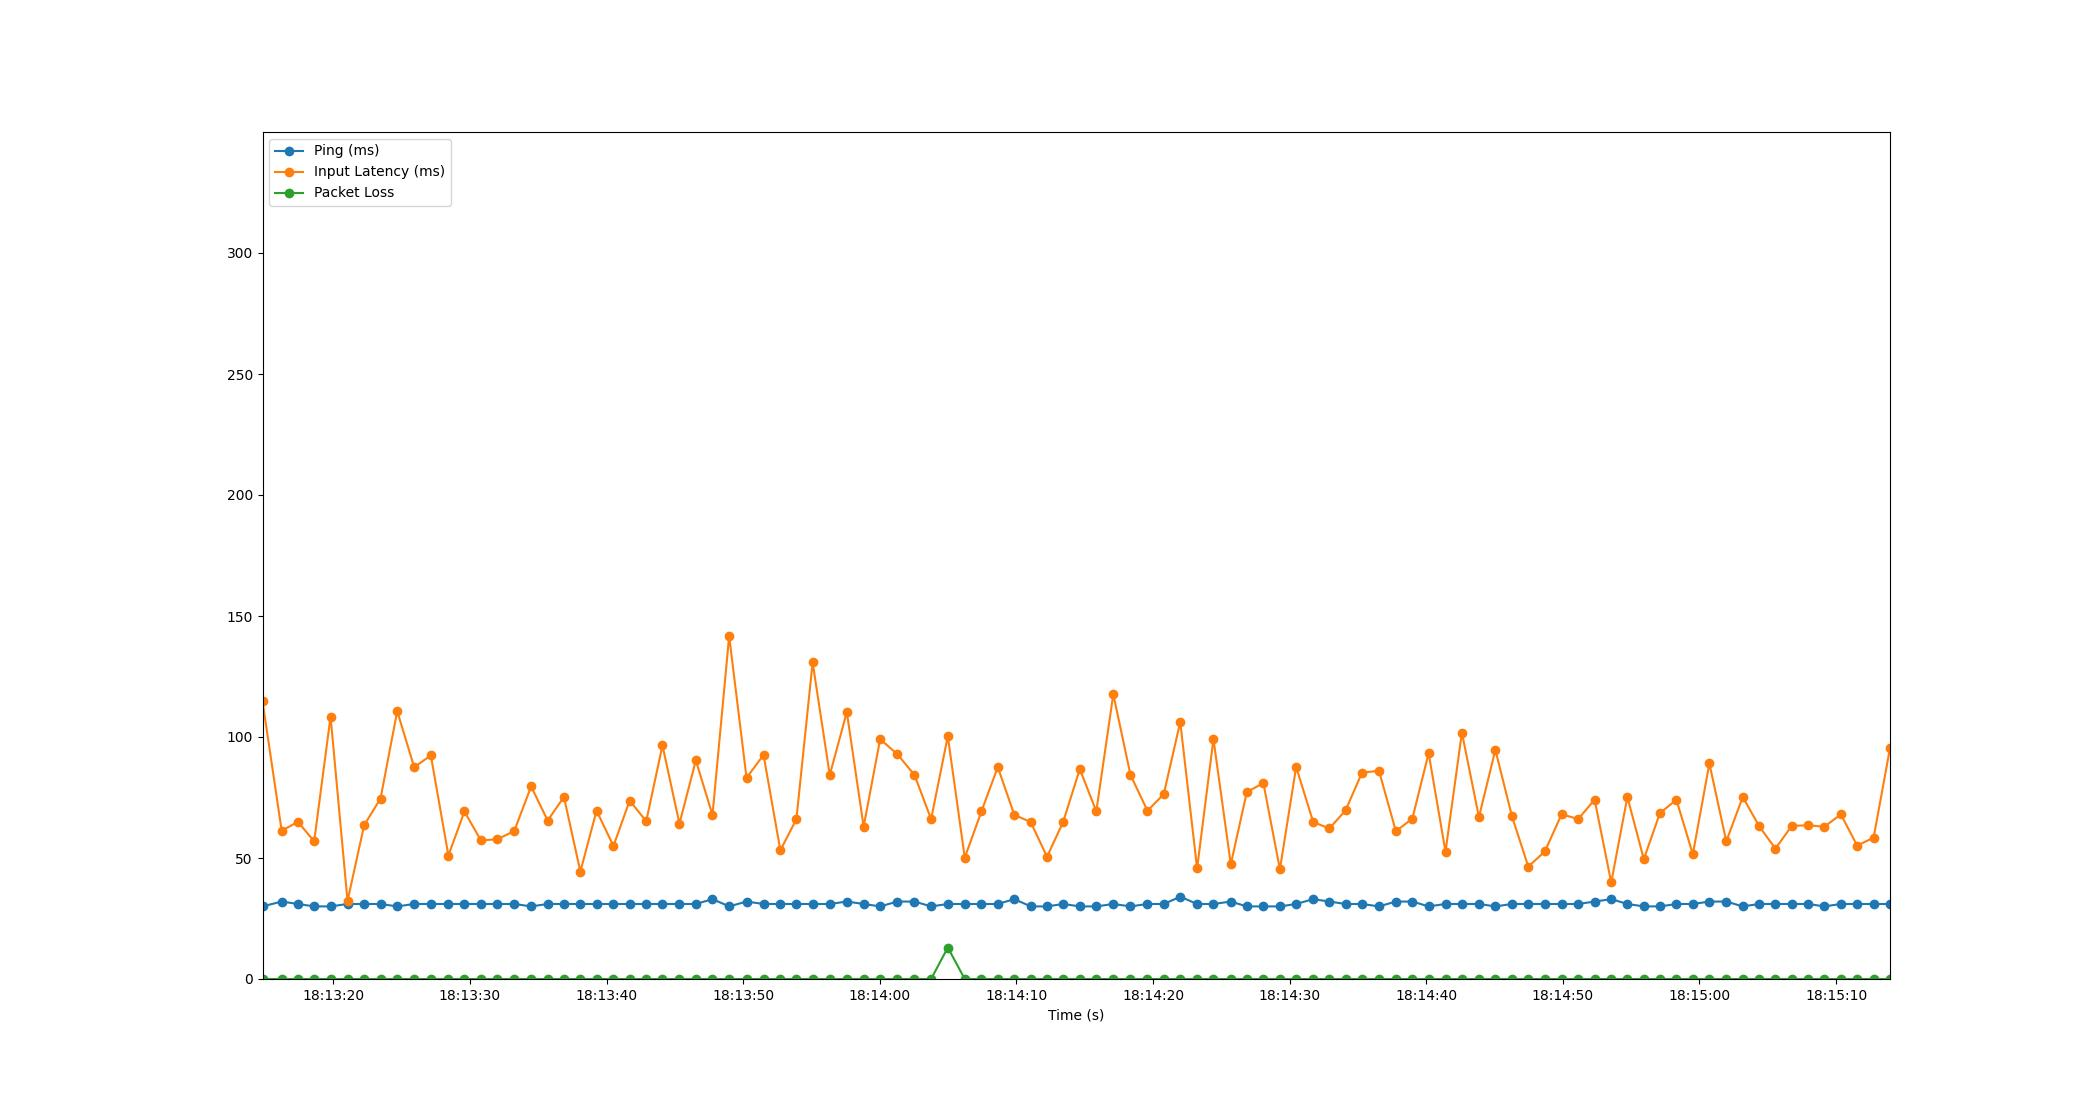

The table this chart was drawn from, first rows:
Time, Timestamp, Ping, Packet Loss, Input Latency
3.337860107421875e-06, 2023-07-20 18:13:14.813020, 30, 0, 114.8
1.403, 2023-07-20 18:13:16.216121, 32, 0, 61.24
2.593, 2023-07-20 18:13:17.405973, 31, 0, 64.96
3.782, 2023-07-20 18:13:18.595006, 30, 0, 56.86
4.982, 2023-07-20 18:13:19.795421, 30, 0, 108.5
6.223, 2023-07-20 18:13:21.036235, 31, 0, 32.23
7.442, 2023-07-20 18:13:22.254963, 31, 0, 63.59
8.639, 2023-07-20 18:13:23.452178, 31, 0, 74.55
9.861, 2023-07-20 18:13:24.673911, 30, 0, 110.7
11.1, 2023-07-20 18:13:25.916248, 31, 0, 87.52
12.32, 2023-07-20 18:13:27.135276, 31, 0, 92.39
13.61, 2023-07-20 18:13:28.421225, 31, 0, 51.03
14.78, 2023-07-20 18:13:29.592263, 31, 0, 69.23
15.98, 2023-07-20 18:13:30.796248, 31, 0, 57.3
17.18, 2023-07-20 18:13:31.997373, 31, 0, 57.72
18.43, 2023-07-20 18:13:33.240201, 31, 0, 61.14
19.66, 2023-07-20 18:13:34.476224, 30, 0, 79.58
20.87, 2023-07-20 18:13:35.686574, 31, 0, 65.49
22.06, 2023-07-20 18:13:36.877793, 31, 0, 75.25
23.27, 2023-07-20 18:13:38.081518, 31, 0, 44.39
24.45, 2023-07-20 18:13:39.264214, 31, 0, 69.58
25.69, 2023-07-20 18:13:40.503174, 31, 0, 54.98
26.88, 2023-07-20 18:13:41.688235, 31, 0, 73.72
28.09, 2023-07-20 18:13:42.901621, 31, 0, 65.19
29.28, 2023-07-20 18:13:44.089657, 31, 0, 96.53
30.52, 2023-07-20 18:13:45.333438, 31, 0, 64.22
31.72, 2023-07-20 18:13:46.533265, 31, 0, 90.32
32.94, 2023-07-20 18:13:47.751789, 33, 0, 67.75
34.16, 2023-07-20 18:13:48.971958, 30, 0, 141.7
35.43, 2023-07-20 18:13:50.244197, 32, 0, 83.13
36.68, 2023-07-20 18:13:51.488252, 31, 0, 92.6
37.91, 2023-07-20 18:13:52.720093, 31, 0, 53.16
39.08, 2023-07-20 18:13:53.892223, 31, 0, 66.01
40.27, 2023-07-20 18:13:55.082211, 31, 0, 130.8
41.52, 2023-07-20 18:13:56.335611, 31, 0, 84.31
42.77, 2023-07-20 18:13:57.584224, 32, 0, 110.3
44, 2023-07-20 18:13:58.816279, 31, 0, 62.91
45.21, 2023-07-20 18:14:00.024264, 30, 0, 99.12
46.48, 2023-07-20 18:14:01.288205, 32, 0, 92.85
47.73, 2023-07-20 18:14:02.538277, 32, 0, 84.31
48.94, 2023-07-20 18:14:03.754765, 30, 0, 66.05
50.16, 2023-07-20 18:14:04.976133, 31, 13, 100.3
51.41, 2023-07-20 18:14:06.219178, 31, 0, 50.16
52.63, 2023-07-20 18:14:07.438691, 31, 0, 69.25
53.82, 2023-07-20 18:14:08.634879, 31, 0, 87.57
55.04, 2023-07-20 18:14:09.848238, 33, 0, 67.79
56.23, 2023-07-20 18:14:11.042627, 30, 0, 64.89
57.43, 2023-07-20 18:14:12.239721, 30, 0, 50.49
58.61, 2023-07-20 18:14:13.424190, 31, 0, 64.96
59.82, 2023-07-20 18:14:14.637961, 30, 0, 86.76
61.03, 2023-07-20 18:14:15.847006, 30, 0, 69.26
62.28, 2023-07-20 18:14:17.090400, 31, 0, 117.7
63.53, 2023-07-20 18:14:18.346966, 30, 0, 84.38
64.78, 2023-07-20 18:14:19.593173, 31, 0, 69.48
65.97, 2023-07-20 18:14:20.785574, 31, 0, 76.42
67.18, 2023-07-20 18:14:21.990424, 34, 0, 106.2
68.41, 2023-07-20 18:14:23.225398, 31, 0, 45.67
69.61, 2023-07-20 18:14:24.421380, 31, 0, 99.16
70.88, 2023-07-20 18:14:25.692136, 32, 0, 47.41
72.05, 2023-07-20 18:14:26.864249, 30, 0, 77.25
... 39 more rows
